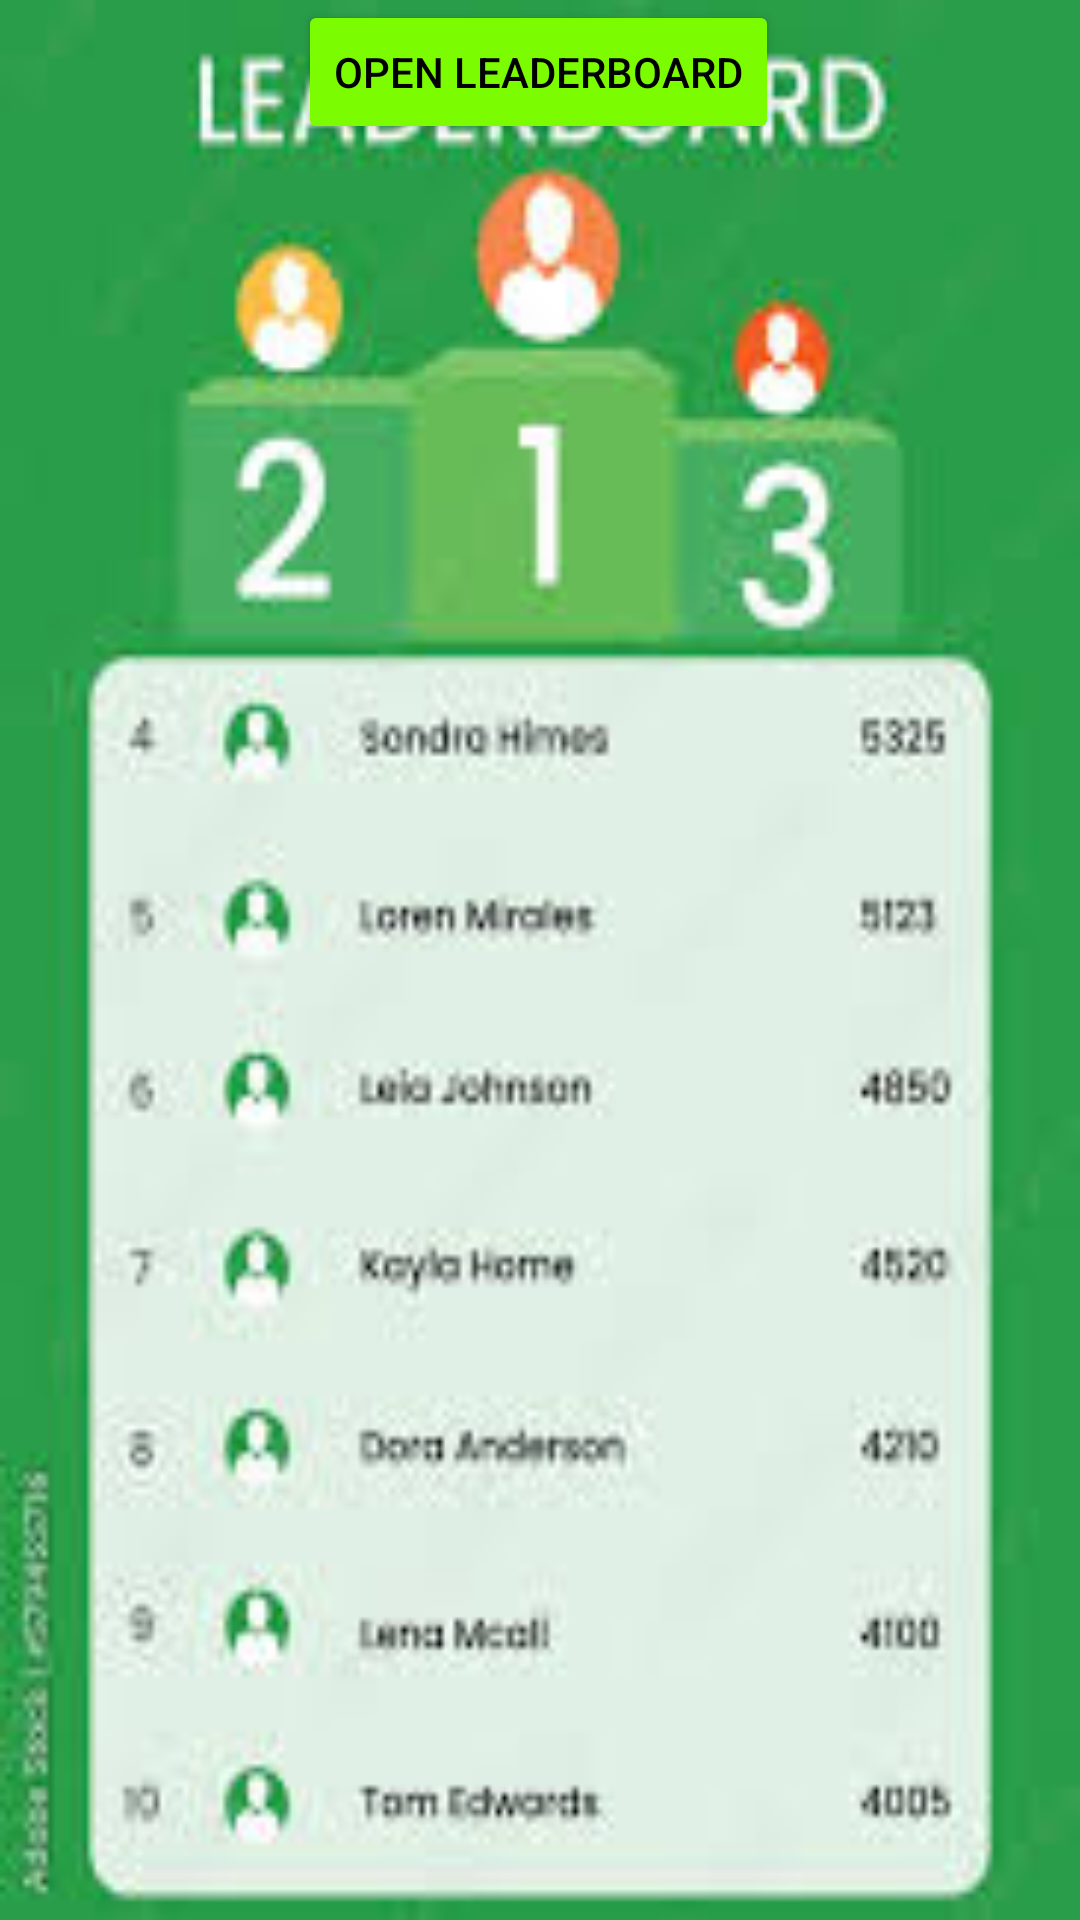

This screen was rendered from an Android layout file. Write that file and the resources it references.
<!-- AndroidManifest.xml: application theme Theme.RomsProject -->
<!-- res/layout/fragment_leader_board_page.xml -->
<?xml version="1.0" encoding="utf-8"?>
<androidx.constraintlayout.widget.ConstraintLayout xmlns:android="http://schemas.android.com/apk/res/android"
    xmlns:app="http://schemas.android.com/apk/res-auto"
    xmlns:tools="http://schemas.android.com/tools"
    android:id="@+id/main"
    android:layout_width="match_parent"
    android:layout_height="match_parent"
    android:background="@drawable/leaderboardforproject"
    tools:context=".fragments.LeaderBoardPage">


    <Button
        android:id="@+id/button_open_activity"
        android:layout_width="wrap_content"
        android:layout_height="wrap_content"
        android:backgroundTint="@color/green"
        android:text="Open Leaderboard"
        android:textColor="@color/black"
        app:layout_constraintEnd_toEndOf="parent"
        app:layout_constraintHorizontal_bias="0.497"
        app:layout_constraintStart_toStartOf="parent"
        tools:layout_editor_absoluteY="144dp" />
</androidx.constraintlayout.widget.ConstraintLayout>
<!-- resources referenced by this layout -->
<resources>
  <color name="black">#FF000000</color>
  <color name="green">#7CFC00	</color>
  <!-- drawable leaderboardforproject: jpg bitmap (drawable, 9290 bytes) -->
  <style name="Theme.RomsProject" parent="Base.Theme.RomsProject" />
  <style name="Base.Theme.RomsProject" parent="Theme.Material3.DayNight.NoActionBar">
          
          
      </style>
</resources>
